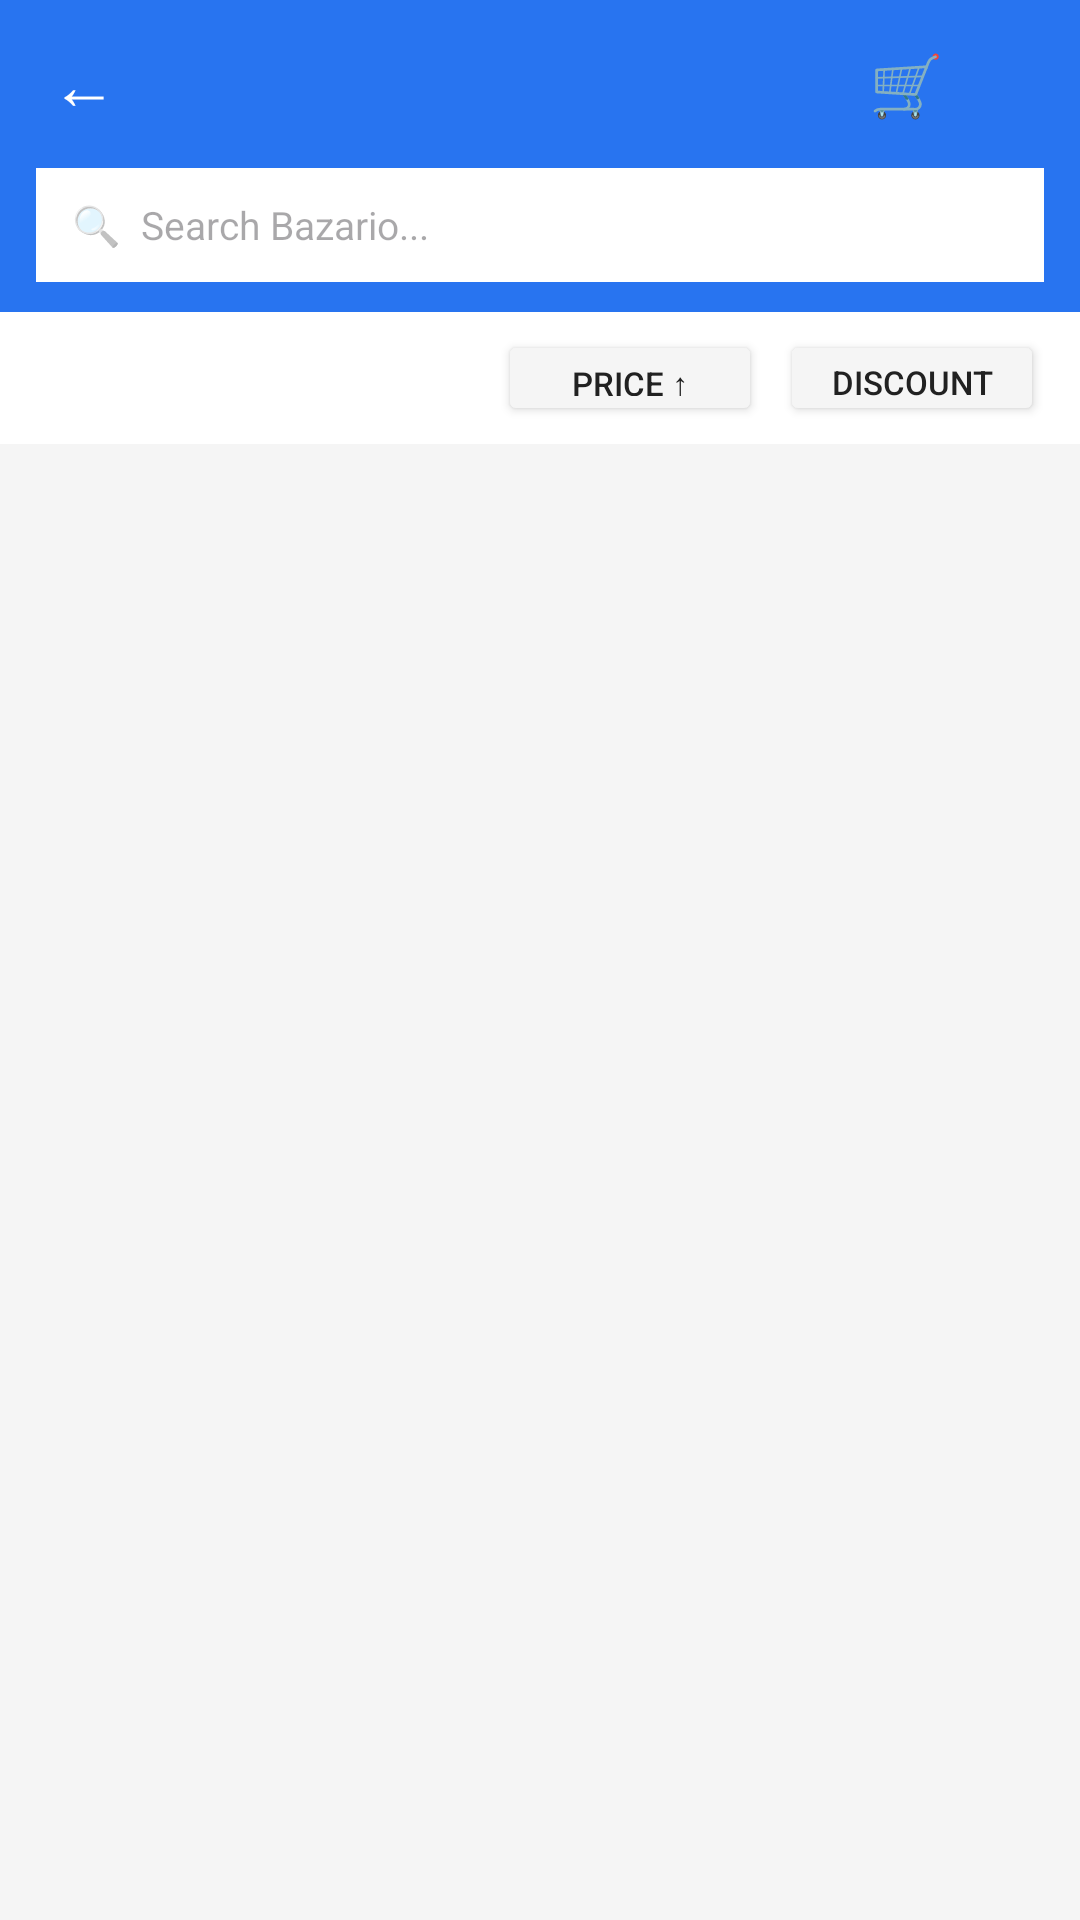

This screen was rendered from an Android layout file. Write that file and the resources it references.
<!-- AndroidManifest.xml: application theme Theme.CTPlayground -->
<!-- res/layout/activity_listing.xml -->
<?xml version="1.0" encoding="utf-8"?>
<LinearLayout xmlns:android="http://schemas.android.com/apk/res/android"
    android:layout_width="match_parent"
    android:layout_height="match_parent"
    xmlns:app="http://schemas.android.com/apk/res-auto"
    android:background="#F5F5F5"
    android:fitsSystemWindows="true"
    android:orientation="vertical">

    
    <LinearLayout
        android:layout_width="match_parent"
        android:layout_height="56dp"
        android:background="#2874F0"
        android:gravity="center_vertical"
        android:orientation="horizontal"
        android:paddingStart="8dp"
        android:paddingEnd="8dp">

        <TextView
            android:id="@+id/btnBack"
            android:layout_width="40dp"
            android:layout_height="40dp"
            android:gravity="center"
            android:text="←"
            android:textColor="#FFFFFF"
            android:textSize="22sp"
            android:background="?attr/selectableItemBackgroundBorderless"
            android:clickable="true"
            android:focusable="true" />

        <TextView
            android:id="@+id/tvCategoryTitle"
            android:layout_width="0dp"
            android:layout_height="wrap_content"
            android:layout_weight="1"
            android:layout_marginStart="8dp"
            android:textColor="#FFFFFF"
            android:textSize="16sp"
            android:textStyle="bold"
            android:maxLines="1"
            android:ellipsize="end" />

        <TextView
            android:id="@+id/btnCart"
            android:layout_width="36dp"
            android:layout_height="36dp"
            android:layout_marginEnd="4dp"
            android:gravity="center"
            android:text="🛒"
            android:textSize="20sp"
            android:background="?attr/selectableItemBackgroundBorderless"
            android:clickable="true"
            android:focusable="true" />

        <ImageView
            android:id="@+id/btnAccount"
            android:layout_width="28dp"
            android:layout_height="28dp"
            android:src="@drawable/ic_account"
            app:tint="#FFFFFF"
            android:background="?attr/selectableItemBackgroundBorderless"
            android:clickable="true"
            android:focusable="true" />

    </LinearLayout>

    
    <LinearLayout
        android:layout_width="match_parent"
        android:layout_height="wrap_content"
        android:background="#2874F0"
        android:paddingStart="12dp"
        android:paddingEnd="12dp"
        android:paddingBottom="10dp">

        <EditText
            android:id="@+id/etSearch"
            android:layout_width="match_parent"
            android:layout_height="38dp"
            android:background="#FFFFFF"
            android:hint="🔍  Search Bazario..."
            android:paddingStart="12dp"
            android:paddingEnd="12dp"
            android:textSize="13sp"
            android:imeOptions="actionSearch"
            android:inputType="text"
            android:singleLine="true" />

    </LinearLayout>

    
    <LinearLayout
        android:layout_width="match_parent"
        android:layout_height="44dp"
        android:background="#FFFFFF"
        android:gravity="center_vertical"
        android:orientation="horizontal"
        android:paddingStart="12dp"
        android:paddingEnd="12dp">

        <TextView
            android:id="@+id/tvResultCount"
            android:layout_width="0dp"
            android:layout_height="wrap_content"
            android:layout_weight="1"
            android:textColor="#757575"
            android:textSize="12sp" />

        <Button
            android:id="@+id/btnSortPrice"
            android:layout_width="wrap_content"
            android:layout_height="32dp"
            android:layout_marginEnd="6dp"
            android:backgroundTint="#F5F5F5"
            android:text="Price ↑"
            android:textColor="#212121"
            android:textSize="11sp" />

        <Button
            android:id="@+id/btnSortDiscount"
            android:layout_width="wrap_content"
            android:layout_height="32dp"
            android:backgroundTint="#F5F5F5"
            android:text="Discount"
            android:textColor="#212121"
            android:textSize="11sp" />

    </LinearLayout>

    
    <androidx.recyclerview.widget.RecyclerView
        android:id="@+id/rvProducts"
        android:layout_width="match_parent"
        android:layout_height="0dp"
        android:layout_weight="1"
        android:padding="4dp"
        android:clipToPadding="false" />

</LinearLayout>
<!-- resources referenced by this layout -->
<resources>
  <style name="Theme.CTPlayground" parent="Base.Theme.CTPlayground" />
  <style name="Base.Theme.CTPlayground" parent="Theme.Material3.DayNight.NoActionBar">
          
          
      </style>
</resources>
